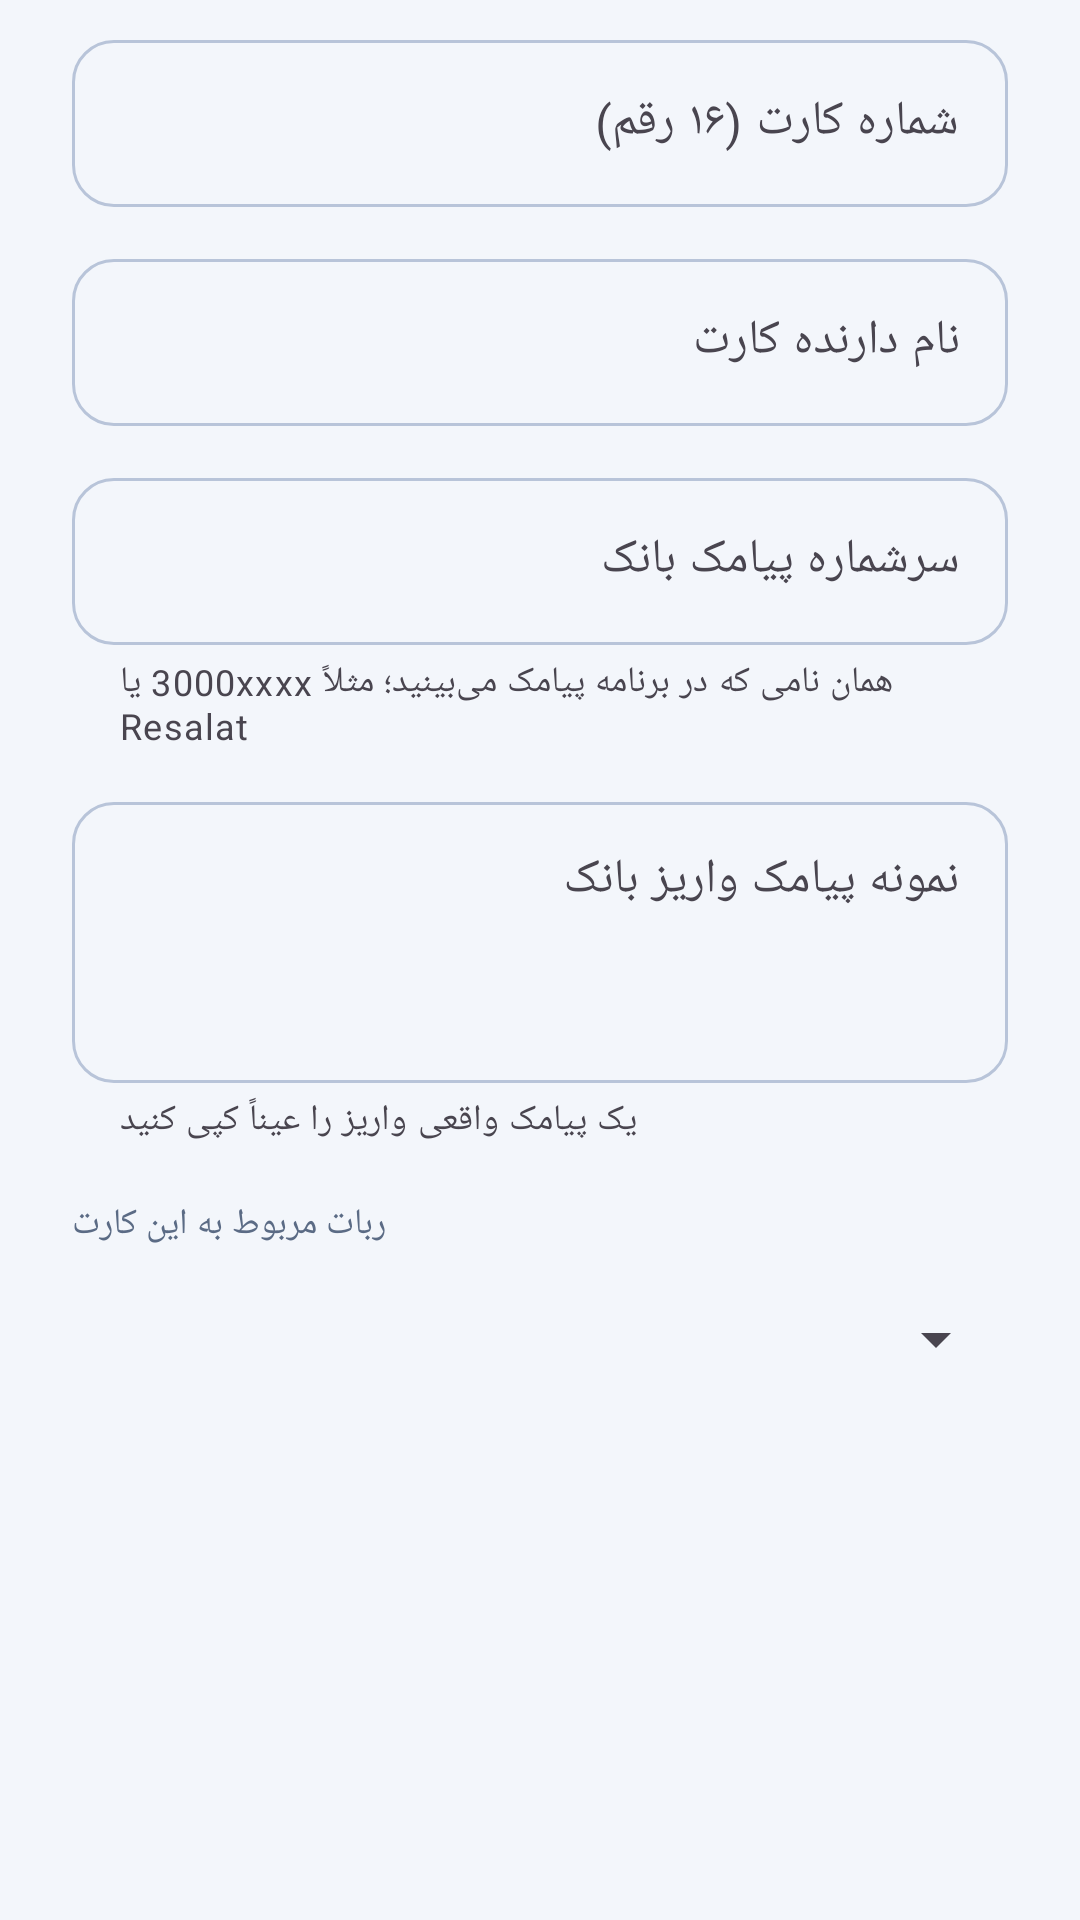

Produce the Android XML layout that renders to this screen, including the resource entries it uses.
<!-- AndroidManifest.xml: application theme Theme.ViraPay -->
<!-- res/layout/dialog_card.xml -->
<?xml version="1.0" encoding="utf-8"?>
<androidx.core.widget.NestedScrollView xmlns:android="http://schemas.android.com/apk/res/android"
    xmlns:app="http://schemas.android.com/apk/res-auto"
    android:layout_width="match_parent"
    android:layout_height="wrap_content">

    <LinearLayout
        android:layout_width="match_parent"
        android:layout_height="wrap_content"
        android:orientation="vertical"
        android:paddingStart="24dp"
        android:paddingTop="8dp"
        android:paddingEnd="24dp">

        <com.google.android.material.textfield.TextInputLayout
            android:id="@+id/tilCardNumber"
            style="@style/Widget.Material3.TextInputLayout.OutlinedBox"
            android:layout_width="match_parent"
            android:layout_height="wrap_content"
            android:layout_marginBottom="12dp"
            android:hint="@string/card_number_hint"
            app:boxCornerRadiusBottomEnd="14dp"
            app:boxCornerRadiusBottomStart="14dp"
            app:boxCornerRadiusTopEnd="14dp"
            app:boxCornerRadiusTopStart="14dp">

            <com.google.android.material.textfield.TextInputEditText
                android:id="@+id/etCardNumber"
                android:layout_width="match_parent"
                android:layout_height="wrap_content"
                android:inputType="number"
                android:maxLines="1"
                android:textAlignment="viewStart"
                android:textDirection="ltr" />
        </com.google.android.material.textfield.TextInputLayout>


        <com.google.android.material.textfield.TextInputLayout
            android:id="@+id/tilHolder"
            style="@style/Widget.Material3.TextInputLayout.OutlinedBox"
            android:layout_width="match_parent"
            android:layout_height="wrap_content"
            android:layout_marginBottom="12dp"
            android:hint="@string/card_holder_hint"
            app:boxCornerRadiusBottomEnd="14dp"
            app:boxCornerRadiusBottomStart="14dp"
            app:boxCornerRadiusTopEnd="14dp"
            app:boxCornerRadiusTopStart="14dp">

            <com.google.android.material.textfield.TextInputEditText
                android:id="@+id/etHolder"
                android:layout_width="match_parent"
                android:layout_height="wrap_content"
                android:inputType="textPersonName"
                android:maxLines="1"
                android:textAlignment="viewStart" />
        </com.google.android.material.textfield.TextInputLayout>


        <com.google.android.material.textfield.TextInputLayout
            android:id="@+id/tilSender"
            style="@style/Widget.Material3.TextInputLayout.OutlinedBox"
            android:layout_width="match_parent"
            android:layout_height="wrap_content"
            android:layout_marginBottom="12dp"
            android:hint="@string/card_sender_hint"
            app:helperText="@string/card_sender_helper"
            app:boxCornerRadiusBottomEnd="14dp"
            app:boxCornerRadiusBottomStart="14dp"
            app:boxCornerRadiusTopEnd="14dp"
            app:boxCornerRadiusTopStart="14dp">

            <com.google.android.material.textfield.TextInputEditText
                android:id="@+id/etSender"
                android:layout_width="match_parent"
                android:layout_height="wrap_content"
                android:inputType="text"
                android:maxLines="1"
                android:textAlignment="viewStart"
                android:textDirection="ltr" />
        </com.google.android.material.textfield.TextInputLayout>


        <com.google.android.material.textfield.TextInputLayout
            android:id="@+id/tilSample"
            style="@style/Widget.Material3.TextInputLayout.OutlinedBox"
            android:layout_width="match_parent"
            android:layout_height="wrap_content"
            android:layout_marginBottom="12dp"
            android:hint="@string/card_sample_hint"
            app:helperText="@string/card_sample_helper"
            app:boxCornerRadiusBottomEnd="14dp"
            app:boxCornerRadiusBottomStart="14dp"
            app:boxCornerRadiusTopEnd="14dp"
            app:boxCornerRadiusTopStart="14dp">

            <com.google.android.material.textfield.TextInputEditText
                android:id="@+id/etSample"
                android:layout_width="match_parent"
                android:layout_height="wrap_content"
                android:inputType="textMultiLine"
                android:minLines="3"
                android:gravity="top|start"
                android:textAlignment="viewStart" />
        </com.google.android.material.textfield.TextInputLayout>


        <TextView
            android:layout_width="wrap_content"
            android:layout_height="wrap_content"
            android:layout_marginTop="6dp"
            android:layout_marginBottom="4dp"
            android:text="@string/card_bot_label"
            android:textColor="@color/vp_text_secondary"
            android:textSize="12sp" />

        <Spinner
            android:id="@+id/spBot"
            android:layout_width="match_parent"
            android:layout_height="52dp"
            android:layout_marginBottom="8dp" />
    </LinearLayout>
</androidx.core.widget.NestedScrollView>
<!-- resources referenced by this layout -->
<resources>
  <color name="vp_text_secondary">#5B6B85</color>
  <string name="card_bot_label">ربات مربوط به این کارت</string>
  <string name="card_holder_hint">نام دارنده کارت</string>
  <string name="card_number_hint">شماره کارت (۱۶ رقم)</string>
  <string name="card_sample_helper">یک پیامک واقعی واریز را عیناً کپی کنید</string>
  <string name="card_sample_hint">نمونه پیامک واریز بانک</string>
  <string name="card_sender_helper">همان نامی که در برنامه پیامک می‌بینید؛ مثلاً 3000xxxx یا Resalat</string>
  <string name="card_sender_hint">سرشماره پیامک بانک</string>
  <style name="Theme.ViraPay" parent="Theme.Material3.DayNight.NoActionBar">
          <item name="colorPrimary">@color/vp_primary</item>
          <item name="colorOnPrimary">@android:color/white</item>
          <item name="colorSecondary">@color/vp_cyan</item>
          <item name="colorError">@color/vp_error</item>
          <item name="colorSurface">@color/vp_card</item>
          <item name="colorOnSurface">@color/vp_text</item>
          <item name="colorOutline">@color/vp_outline</item>
          <item name="android:colorBackground">@color/vp_bg</item>
          <item name="android:statusBarColor">@color/header_start</item>
          <item name="android:windowLightStatusBar">false</item>
          <item name="android:navigationBarColor">@color/vp_bg</item>
      </style>
  <color name="vp_primary">#1E4FA3</color>
  <color name="vp_cyan">#2DB5E1</color>
  <color name="vp_error">#D64545</color>
  <color name="vp_card">#FFFFFF</color>
  <color name="vp_text">#14213D</color>
  <color name="vp_outline">#B8C4D9</color>
  <color name="vp_bg">#F3F6FB</color>
  <color name="header_start">#1B3F95</color>
</resources>
